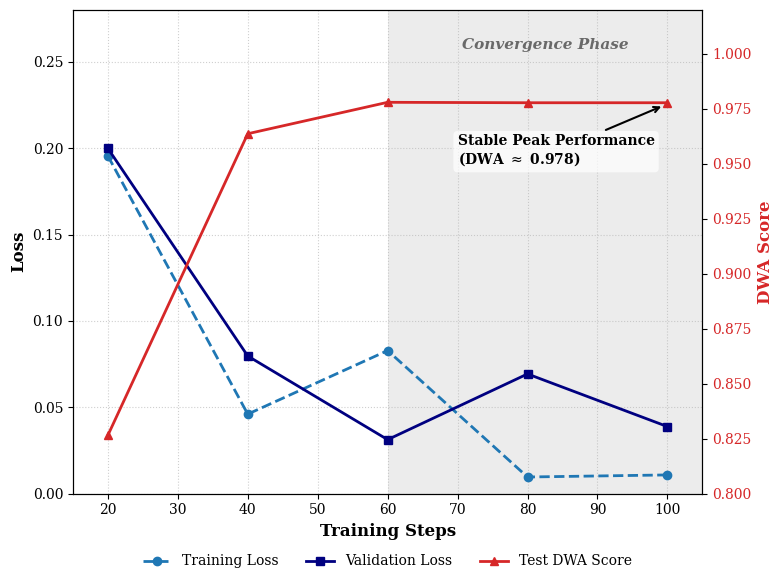

Generate this figure with matplotlib:
import matplotlib.pyplot as plt

# 維持學術風格參數
plt.rcParams.update({
    'font.size': 12,
    'font.family': 'serif',
    'axes.labelsize': 12,
    'axes.titlesize': 14,
    'xtick.labelsize': 10,
    'ytick.labelsize': 10,
    'legend.fontsize': 10,
    'lines.linewidth': 2,
    'lines.markersize': 6,
    'figure.autolayout': True
})

# 數據
steps = [20, 40, 60, 80, 100]
val_loss = [0.19988, 0.07965, 0.03123, 0.06927, 0.03880]
train_loss = [0.1955, 0.0460, 0.0828, 0.0096, 0.0108]
test_score = [0.8265, 0.9637, 0.9780, 0.9778, 0.9778]

# 建立圖表
fig, ax1 = plt.subplots(figsize=(8, 6))

# --- 1. 調整「收斂穩定區」背景 (Convergence Zone) ---
# [修改] 範圍從 70 改為 60 開始，涵蓋 60-105
ax1.axvspan(60, 105, color='gray', alpha=0.15, lw=0)

# [修改] 文字位置水平置中調整 (60+105)/2 = 82.5
ax1.text(82.5, 0.26, "Convergence Phase", ha='center', va='center', 
         fontsize=11, style='italic', color='dimgray', fontweight='bold')

# --- 左軸: Loss ---
color_train = '#1f77b4'
color_val = '#000080'
ax1.set_xlabel('Training Steps', fontweight='bold')
ax1.set_ylabel('Loss', color='black', fontweight='bold')

l1, = ax1.plot(steps, train_loss, color=color_train, linestyle='--', marker='o', label='Training Loss')
l2, = ax1.plot(steps, val_loss, color=color_val, linestyle='-', marker='s', label='Validation Loss')

ax1.tick_params(axis='y', labelcolor='black')
ax1.grid(True, linestyle=':', alpha=0.6)
ax1.set_ylim(0, 0.28) # 保持較高上限，避開文字

# --- 右軸: Score ---
ax2 = ax1.twinx()
color_score = '#d62728'
ax2.set_ylabel('DWA Score', color=color_score, fontweight='bold')

l3, = ax2.plot(steps, test_score, color=color_score, linestyle='-', marker='^', label='Test DWA Score')

ax2.tick_params(axis='y', labelcolor=color_score)
ax2.set_ylim(0.80, 1.02) # 保持適合的範圍

# --- 2. 效能高原標註 ---
# 維持指向最後一點
ax2.annotate('Stable Peak Performance\n(DWA $\\approx$ 0.978)', 
             xy=(99.5, 0.9766), xycoords='data',
             xytext=(70, 0.95), textcoords='data',
             arrowprops=dict(arrowstyle="->", color='black', lw=1.5),
             fontsize=10, color='black', fontweight='bold',
             bbox=dict(boxstyle="round,pad=0.3", fc="white", ec="none", alpha=0.7))

# --- X 軸設定 ---
ax1.set_xlim(15, 105)

# --- 圖例 ---
lines = [l1, l2, l3]
labels = [l.get_label() for l in lines]
ax1.legend(lines, labels, loc='upper center', bbox_to_anchor=(0.5, -0.1), 
           ncol=3, frameon=False)

plt.savefig('academic_plot_stability_v3_step60.png', dpi=300)
plt.show()